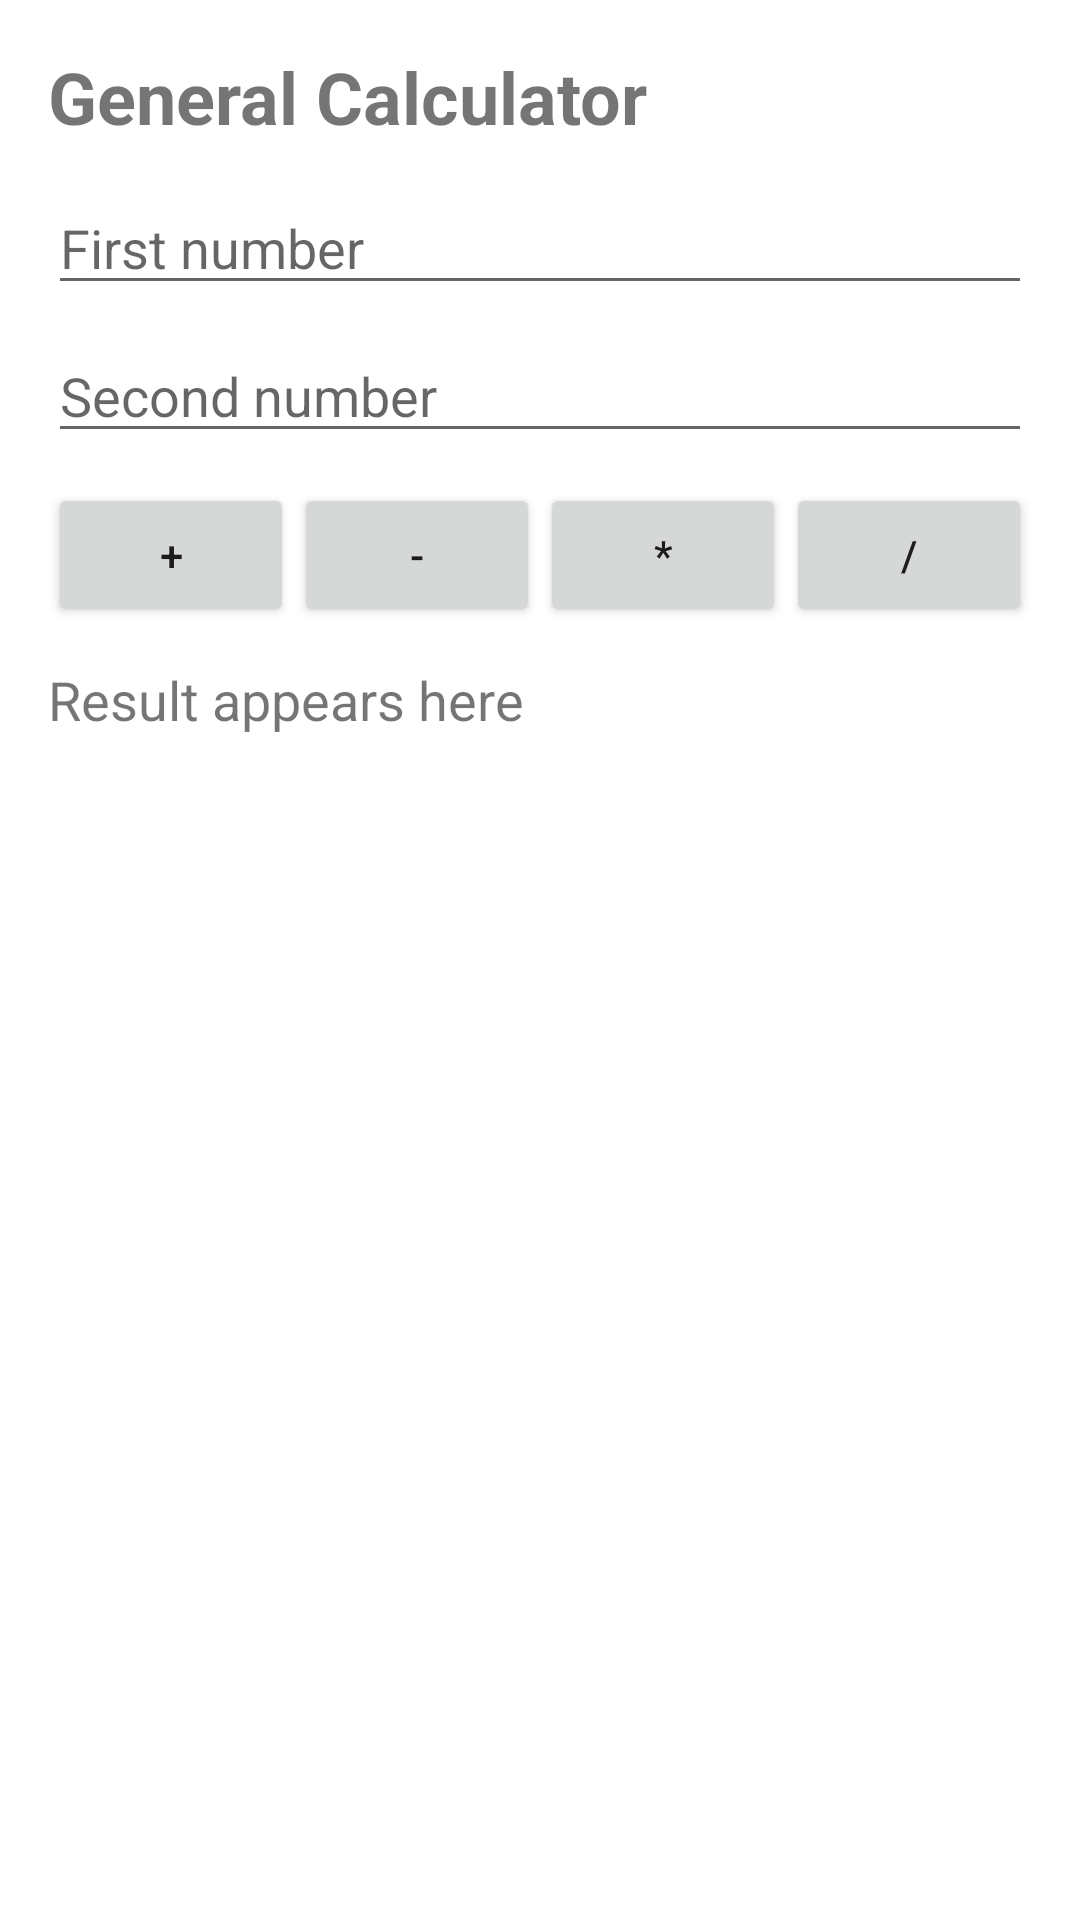

This screen was rendered from an Android layout file. Write that file and the resources it references.
<!-- AndroidManifest.xml: application theme Theme.MobileAppDevelopmentOsiSir -->
<!-- res/layout/activity_general_calculator.xml -->
<?xml version="1.0" encoding="utf-8"?>
<ScrollView xmlns:android="http://schemas.android.com/apk/res/android"
    android:layout_width="match_parent"
    android:layout_height="match_parent">

    <LinearLayout
        android:layout_width="match_parent"
        android:layout_height="wrap_content"
        android:orientation="vertical"
        android:padding="16dp">

        <TextView
            android:layout_width="match_parent"
            android:layout_height="wrap_content"
            android:text="General Calculator"
            android:textSize="24sp"
            android:textStyle="bold" />

        <EditText
            android:id="@+id/calcFirstInput"
            android:layout_width="match_parent"
            android:layout_height="wrap_content"
            android:layout_marginTop="12dp"
            android:hint="First number"
            android:inputType="numberDecimal|numberSigned" />

        <EditText
            android:id="@+id/calcSecondInput"
            android:layout_width="match_parent"
            android:layout_height="wrap_content"
            android:layout_marginTop="8dp"
            android:hint="Second number"
            android:inputType="numberDecimal|numberSigned" />

        <LinearLayout
            android:layout_width="match_parent"
            android:layout_height="wrap_content"
            android:layout_marginTop="10dp"
            android:orientation="horizontal">

            <Button
                android:id="@+id/btnAdd"
                android:layout_width="0dp"
                android:layout_height="wrap_content"
                android:layout_weight="1"
                android:text="+" />

            <Button
                android:id="@+id/btnSub"
                android:layout_width="0dp"
                android:layout_height="wrap_content"
                android:layout_weight="1"
                android:text="-" />

            <Button
                android:id="@+id/btnMul"
                android:layout_width="0dp"
                android:layout_height="wrap_content"
                android:layout_weight="1"
                android:text="*" />

            <Button
                android:id="@+id/btnDiv"
                android:layout_width="0dp"
                android:layout_height="wrap_content"
                android:layout_weight="1"
                android:text="/" />
        </LinearLayout>

        <TextView
            android:id="@+id/calcOutput"
            android:layout_width="match_parent"
            android:layout_height="wrap_content"
            android:layout_marginTop="12dp"
            android:text="Result appears here"
            android:textSize="18sp" />
    </LinearLayout>
</ScrollView>
<!-- resources referenced by this layout -->
<resources>
  <style name="Theme.MobileAppDevelopmentOsiSir" parent="Theme.MaterialComponents.DayNight.NoActionBar">
          
          <item name="colorPrimary">@color/purple_500</item>
          <item name="colorPrimaryVariant">@color/purple_700</item>
          <item name="colorOnPrimary">@color/white</item>
          
          <item name="colorSecondary">@color/teal_200</item>
          <item name="colorSecondaryVariant">@color/teal_700</item>
          <item name="colorOnSecondary">@color/white</item>
          
          <item name="android:statusBarColor">?attr/colorPrimaryVariant</item>
          
      </style>
  <color name="purple_500">#FF6A1B9A</color>
  <color name="purple_700">#FF4A148C</color>
  <color name="white">#FFFFFFFF</color>
  <color name="teal_200">#FF26C6DA</color>
  <color name="teal_700">#FF00838F</color>
</resources>
